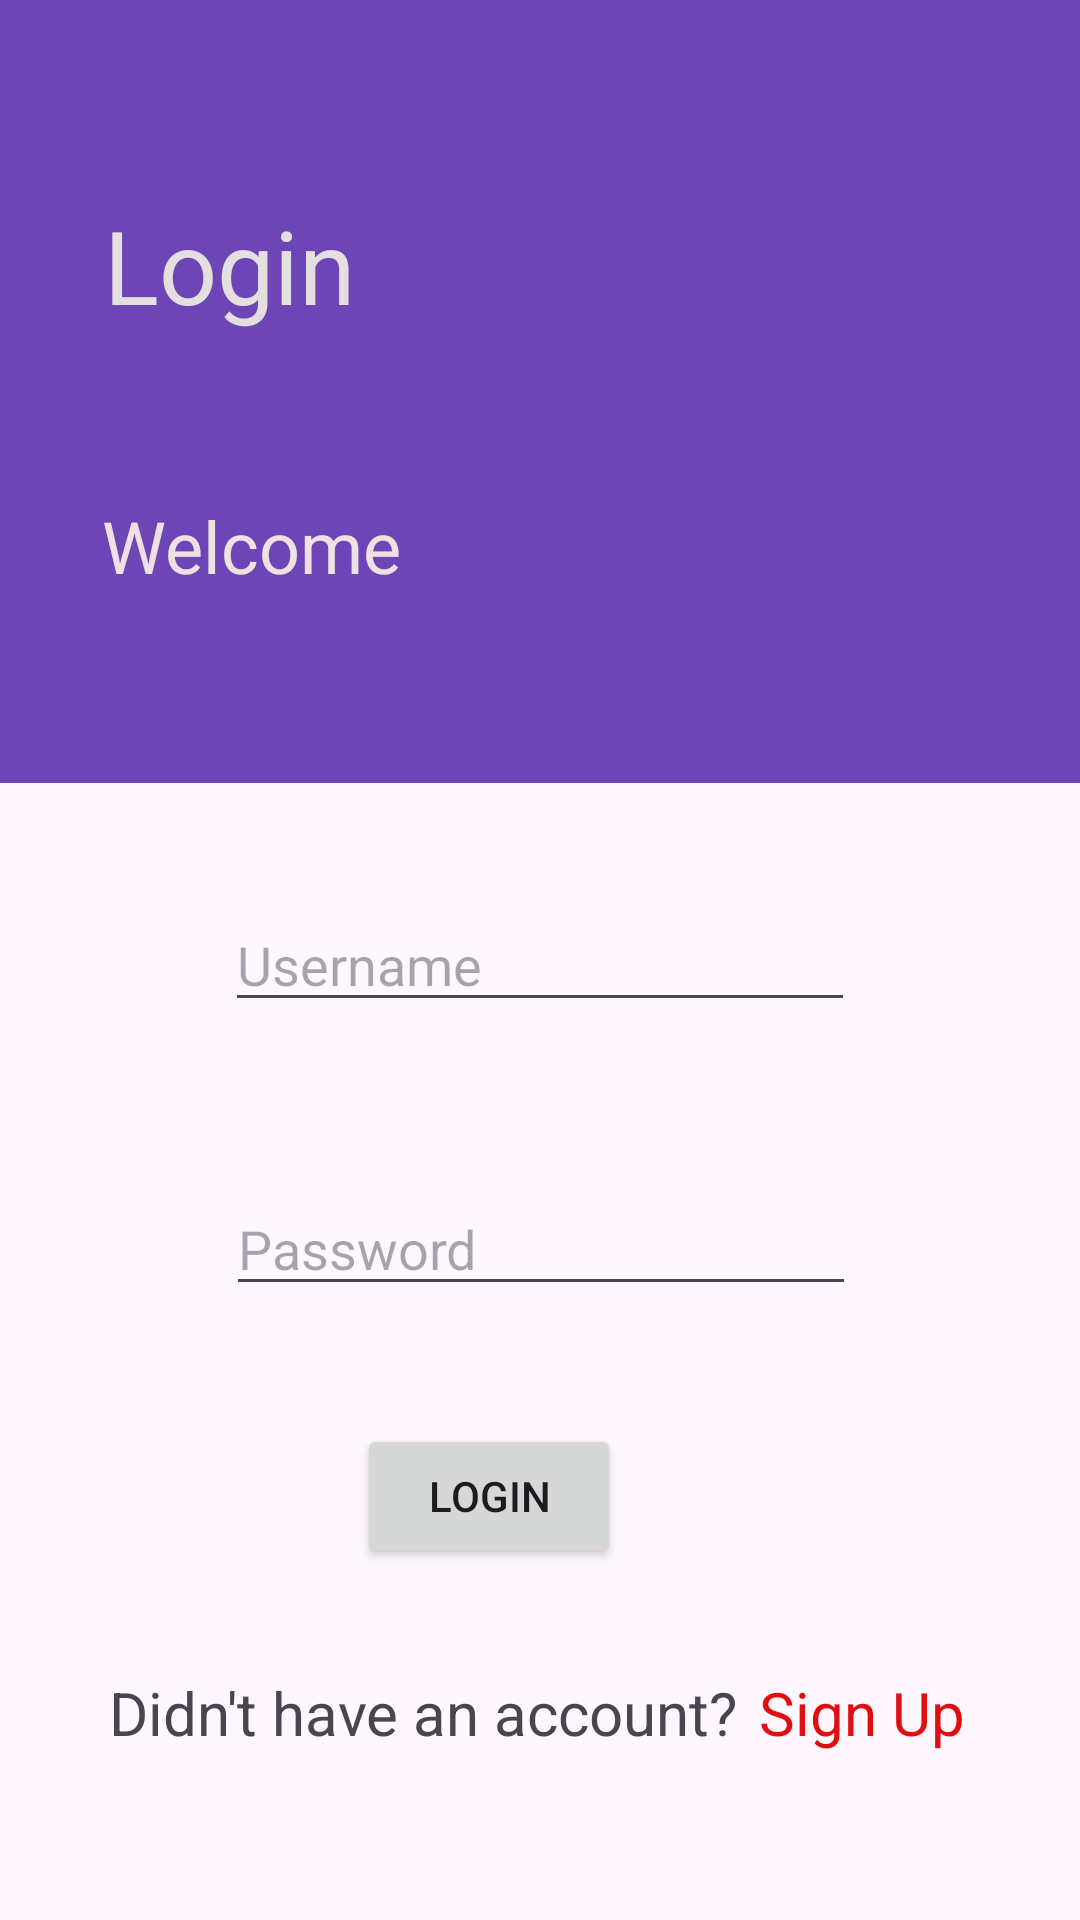

The Android layout XML behind this screen, and the referenced resources:
<!-- AndroidManifest.xml: application theme Theme.Try16 -->
<!-- res/layout/activity_login.xml -->
<?xml version="1.0" encoding="utf-8"?>
<androidx.constraintlayout.widget.ConstraintLayout xmlns:android="http://schemas.android.com/apk/res/android"
    xmlns:app="http://schemas.android.com/apk/res-auto"
    xmlns:tools="http://schemas.android.com/tools"
    android:layout_width="match_parent"
    android:layout_height="match_parent"
    tools:context=".Login">

    <androidx.constraintlayout.widget.ConstraintLayout
        android:layout_width="match_parent"
        android:layout_height="261dp"
        android:background="#6E45B6"
        android:hapticFeedbackEnabled="true"
        android:orientation="vertical"
        tools:layout_editor_absoluteX="0dp"
        tools:layout_editor_absoluteY="-4dp">

        <TextView
            android:id="@+id/textView4"
            android:layout_width="wrap_content"
            android:layout_height="wrap_content"
            android:text="Login"
            android:textColor="#E4E0E0"
            android:textSize="34sp"
            app:layout_constraintBottom_toBottomOf="parent"
            app:layout_constraintEnd_toEndOf="parent"
            app:layout_constraintHorizontal_bias="0.125"
            app:layout_constraintStart_toStartOf="parent"
            app:layout_constraintTop_toTopOf="parent"
            app:layout_constraintVertical_bias="0.305" />

        <TextView
            android:id="@+id/textView5"
            android:layout_width="wrap_content"
            android:layout_height="wrap_content"
            android:text="Welcome"
            android:textColor="#EDE1E1"
            android:textSize="24sp"
            app:layout_constraintBottom_toBottomOf="parent"
            app:layout_constraintEnd_toEndOf="parent"
            app:layout_constraintHorizontal_bias="0.131"
            app:layout_constraintStart_toStartOf="parent"
            app:layout_constraintTop_toTopOf="parent"
            app:layout_constraintVertical_bias="0.724" />
    </androidx.constraintlayout.widget.ConstraintLayout>

    <EditText
        android:id="@+id/use1"
        android:layout_width="wrap_content"
        android:layout_height="wrap_content"
        android:ems="10"
        android:hint="Username"
        android:inputType="text"
        app:layout_constraintBottom_toBottomOf="parent"
        app:layout_constraintEnd_toEndOf="parent"
        app:layout_constraintStart_toStartOf="parent"
        app:layout_constraintTop_toTopOf="parent" />

    <EditText
        android:id="@+id/pas1"
        android:layout_width="wrap_content"
        android:layout_height="wrap_content"
        android:ems="10"
        android:hint="Password"
        android:inputType="textPassword"
        app:layout_constraintBottom_toBottomOf="parent"
        app:layout_constraintEnd_toEndOf="parent"
        app:layout_constraintHorizontal_bias="0.502"
        app:layout_constraintStart_toStartOf="parent"
        app:layout_constraintTop_toTopOf="parent"
        app:layout_constraintVertical_bias="0.658" />

    <Button
        android:id="@+id/btn1"
        android:layout_width="wrap_content"
        android:layout_height="wrap_content"
        android:text="Login"
        app:layout_constraintBottom_toBottomOf="parent"
        app:layout_constraintEnd_toEndOf="parent"
        app:layout_constraintHorizontal_bias="0.437"
        app:layout_constraintStart_toStartOf="parent"
        app:layout_constraintTop_toTopOf="parent"
        app:layout_constraintVertical_bias="0.802" />

    <TextView
        android:id="@+id/textView6"
        android:layout_width="wrap_content"
        android:layout_height="wrap_content"
        android:text="Didn't have an account?"
        android:textSize="20sp"
        app:layout_constraintBottom_toBottomOf="parent"
        app:layout_constraintEnd_toEndOf="parent"
        app:layout_constraintHorizontal_bias="0.241"
        app:layout_constraintStart_toStartOf="parent"
        app:layout_constraintTop_toTopOf="parent"
        app:layout_constraintVertical_bias="0.909" />

    <TextView
        android:id="@+id/sig1"
        android:layout_width="wrap_content"
        android:layout_height="wrap_content"
        android:text="Sign Up"
        android:textColor="#DF0F0F"
        android:textSize="20sp"
        app:layout_constraintBottom_toBottomOf="parent"
        app:layout_constraintEnd_toEndOf="parent"
        app:layout_constraintHorizontal_bias="0.868"
        app:layout_constraintStart_toStartOf="parent"
        app:layout_constraintTop_toTopOf="parent"
        app:layout_constraintVertical_bias="0.909" />
</androidx.constraintlayout.widget.ConstraintLayout>
<!-- resources referenced by this layout -->
<resources>
  <style name="Theme.Try16" parent="Base.Theme.Try16" />
  <style name="Base.Theme.Try16" parent="Theme.Material3.DayNight.NoActionBar">
          
          
      </style>
</resources>
